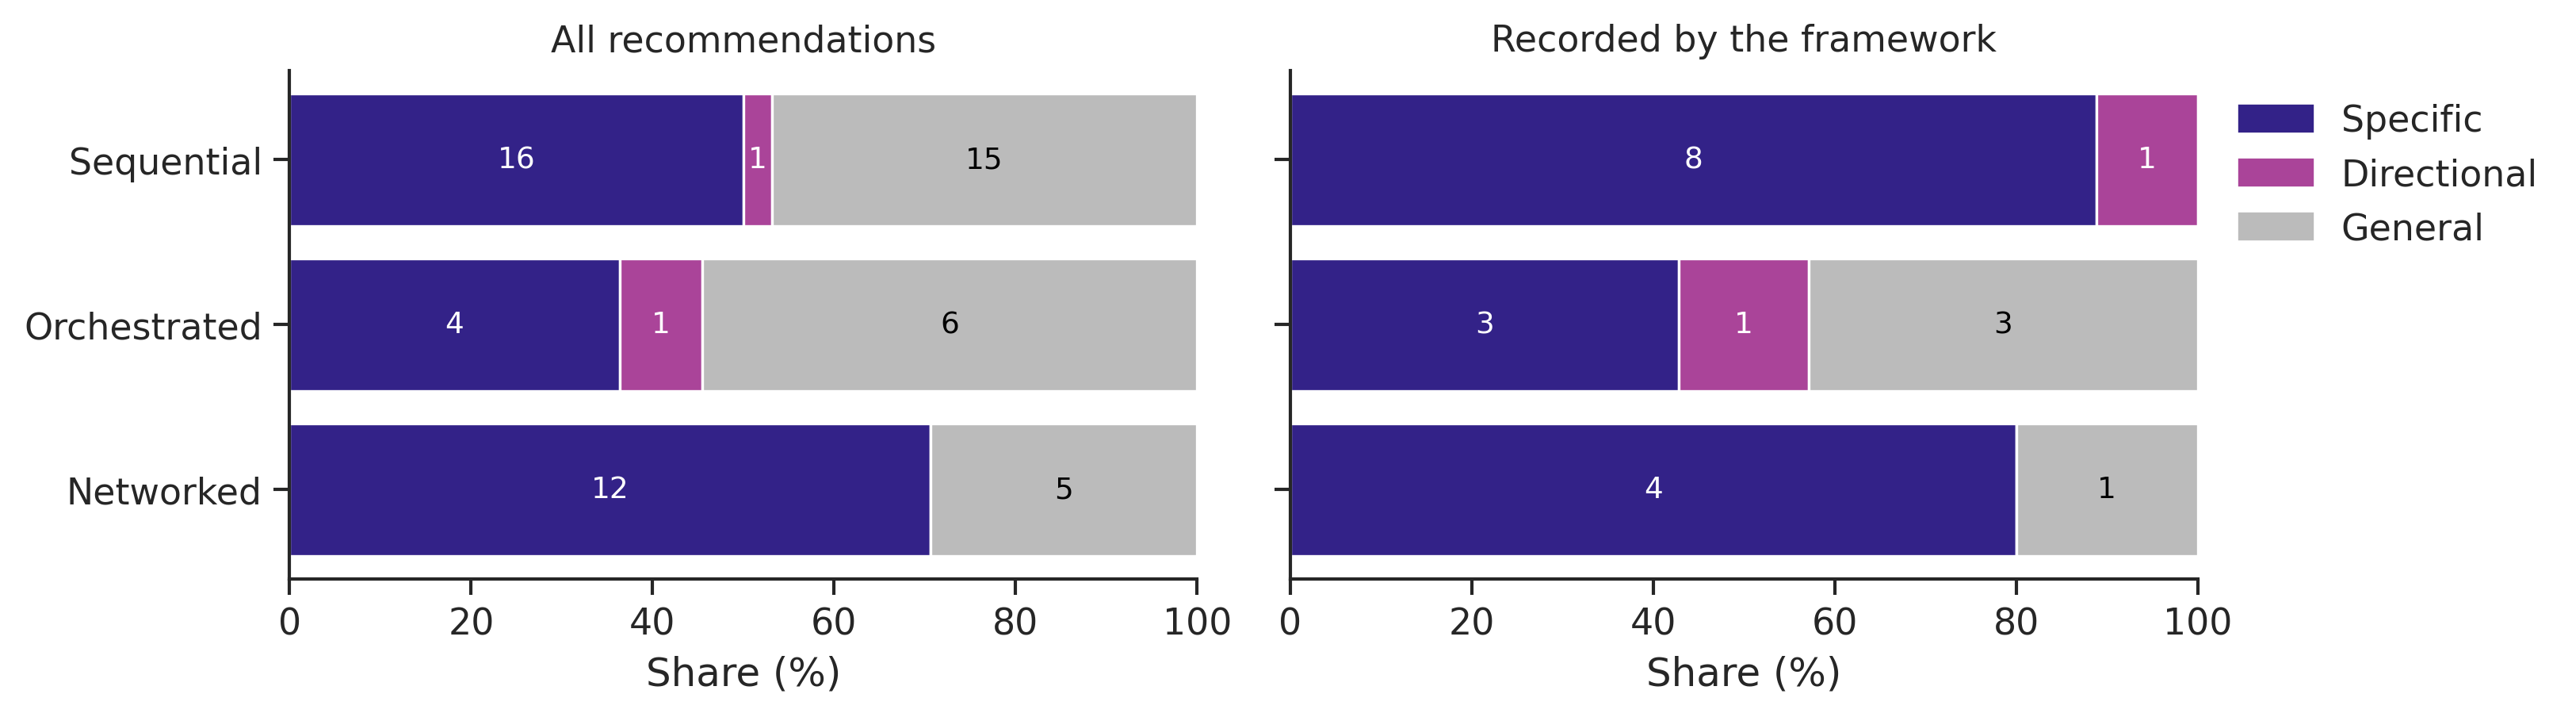

The table this chart was drawn from, first rows:
panel, structure, type, count, pct, n
All recommendations, networked, specific, 12, 70.59, 17
All recommendations, networked, directional, 0, 0.0, 17
All recommendations, networked, general, 5, 29.41, 17
All recommendations, orchestrated, specific, 4, 36.36, 11
All recommendations, orchestrated, directional, 1, 9.091, 11
All recommendations, orchestrated, general, 6, 54.55, 11
All recommendations, sequential, specific, 16, 50.0, 32
All recommendations, sequential, directional, 1, 3.125, 32
All recommendations, sequential, general, 15, 46.88, 32
Recorded by the framework, networked, specific, 4, 80.0, 5
Recorded by the framework, networked, directional, 0, 0.0, 5
Recorded by the framework, networked, general, 1, 20.0, 5
Recorded by the framework, orchestrated, specific, 3, 42.86, 7
Recorded by the framework, orchestrated, directional, 1, 14.29, 7
Recorded by the framework, orchestrated, general, 3, 42.86, 7
Recorded by the framework, sequential, specific, 8, 88.89, 9
Recorded by the framework, sequential, directional, 1, 11.11, 9
Recorded by the framework, sequential, general, 0, 0.0, 9
